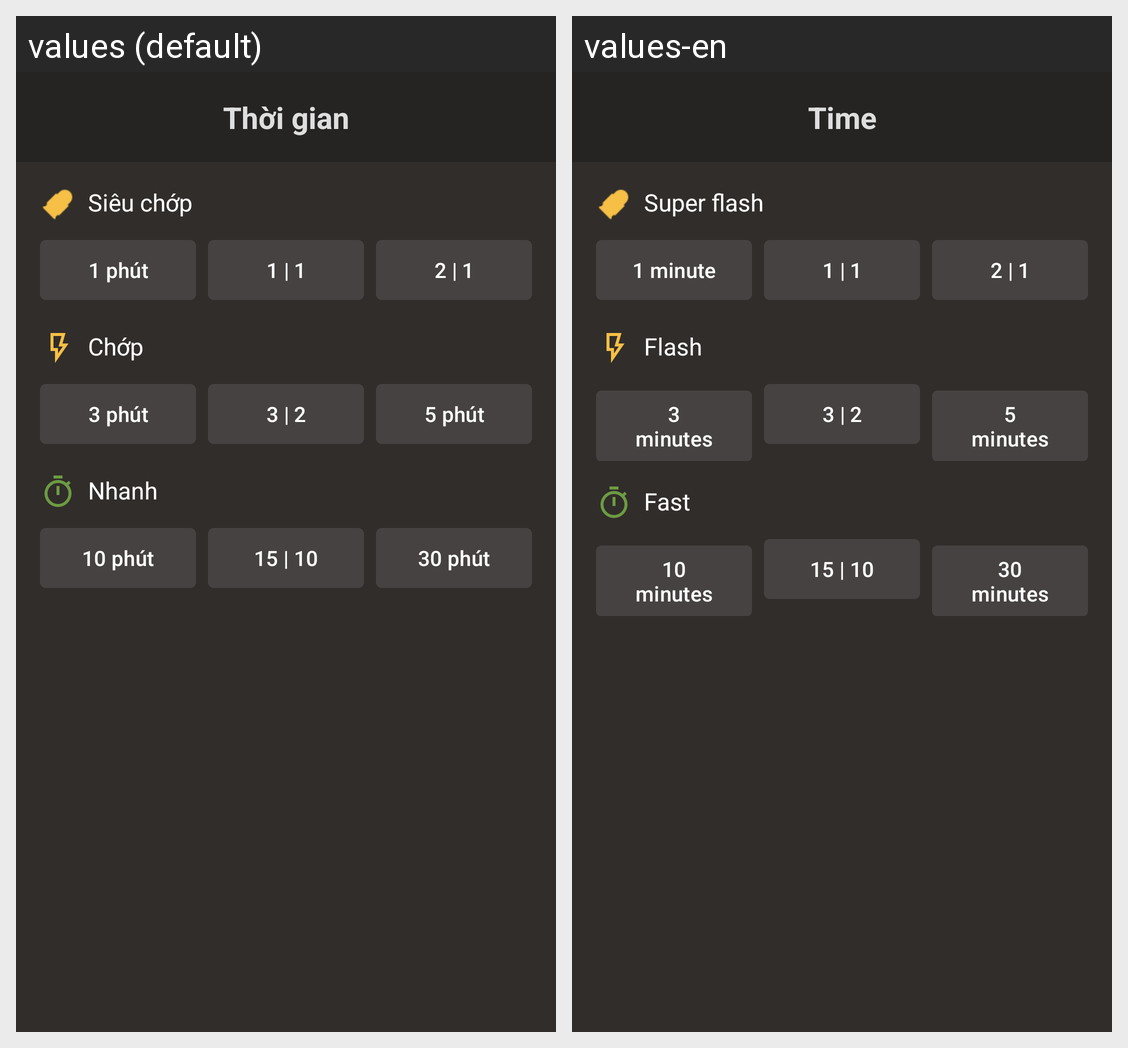

Locale-by-locale string values for the Android screen shown in this grid:
Android screen res/layout/activity_change_time.xml rendered under 2 locales, left to right: values (default), values-en. Device: Nexus 5 (rendered at 1080×1920; each locale shown at half size, 540×960, under a caption strip naming it); theme GdxThemeApp.
Strings drawn on this screen, with the default value and each locale's value (text and hints the layout hard-codes, and strings that could not be matched under every locale, appear in the picture but are not listed):

time_text
  values: Thời gian
  values-en: Time

super_flash_text
  values: Siêu chớp
  values-en: Super flash

one_minute_text
  values: 1 phút
  values-en: 1 minute

one_minute_plus_one_text
  values: 1 | 1
  values-en: 1 | 1  [not translated; the default value is used]

two_minute_plus_one_text
  values: 2 | 1
  values-en: 2 | 1  [not translated; the default value is used]

flash_text
  values: Chớp
  values-en: Flash

three_minute_text
  values: 3 phút
  values-en: 3 minutes

three_minute_plus_two_text
  values: 3 | 2
  values-en: 3 | 2  [not translated; the default value is used]

five_minute_text
  values: 5 phút
  values-en: 5 minutes

fast_text
  values: Nhanh
  values-en: Fast

ten_minute_text
  values: 10 phút
  values-en: 10 minutes

fifteen_minute_plus_ten
  values: 15 | 10
  values-en: 15 | 10  [not translated; the default value is used]

thirty_minute
  values: 30 phút
  values-en: 30 minutes
